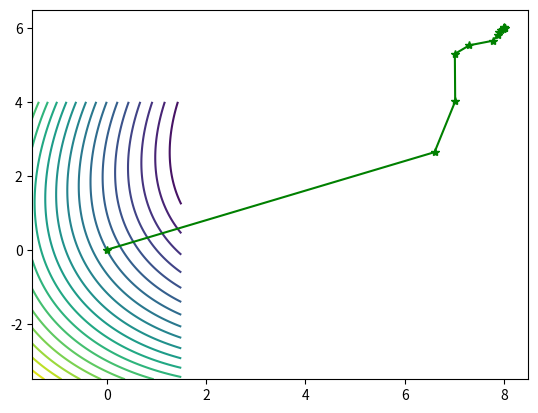

This chart was generated by the following Python code:
import random
import numpy as np
import matplotlib.pyplot as plt

def goldsteinsearch(f,df,d,x,alpham,rho,t):
 '''
 线性搜索子函数
 数f，导数df，当前迭代点x和当前搜索方向d，t试探系数>1，
 '''
 flag = 0
  
 a = 0
 b = alpham
 fk = f(x)
 gk = df(x)
  
 phi0 = fk
 dphi0 = np.dot(gk, d)
 alpha=b*random.uniform(0,1)
  
 while(flag==0):
  newfk = f(x + alpha * d)
  phi = newfk
  # print(phi,phi0,rho,alpha ,dphi0)
  if (phi - phi0 )<= (rho * alpha * dphi0):
   if (phi - phi0) >= ((1 - rho) * alpha * dphi0):
    flag = 1
   else:
    a = alpha
    b = b
    if (b < alpham):
     alpha = (a + b) / 2
    else:
     alpha = t * alpha
  else:
   a = a
   b = alpha
   alpha = (a + b) / 2
 return alpha

def Wolfesearch(f,df,d,x,alpham,rho,t):
 '''
 线性搜索子函数
 数f，导数df，当前迭代点x和当前搜索方向d
 σ∈(ρ,1)=0.75
 '''
 sigma=0.75
  
 flag = 0
  
 a = 0
 b = alpham
 fk = f(x)
 gk = df(x)
  
 phi0 = fk
 dphi0 = np.dot(gk, d)
 alpha=b*random.uniform(0,1)
  
 while(flag==0):
  newfk = f(x + alpha * d)
  phi = newfk
  # print(phi,phi0,rho,alpha ,dphi0)
  if (phi - phi0 )<= (rho * alpha * dphi0):
   # if abs(np.dot(df(x + alpha * d),d))<=-sigma*dphi0:
   if (phi - phi0) >= ((1 - rho) * alpha * dphi0):
    flag = 1
   else:
    a = alpha
    b = b
    if (b < alpham):
     alpha = (a + b) / 2
    else:
     alpha = t * alpha
  else:
   a = a
   b = alpha
   alpha = (a + b) / 2
 return alpha

def frcg(fun,gfun,x0):
 # x0是初始点，fun和gfun分别是目标函数和梯度
 # x,val分别是近似最优点和最优值，k是迭代次数
 # dk是搜索方向，gk是梯度方向
 # epsilon是预设精度，np.linalg.norm(gk)求取向量的二范数
 maxk = 5000
 rho = 0.05
 sigma = 0.4
 k = 0
 epsilon = 1e-6
 n = np.shape(x0)[0]
 itern = 0
 W = np.zeros((2, 20000))
 
 f = open("共轭.txt", 'w')
 
 while k < maxk:
   W[:, k] = x0
   gk = gfun(x0)
   itern += 1
   itern %= n
   if itern == 1:
    dk = -gk
   else:
    beta = 1.0 * np.dot(gk, gk) / np.dot(g0, g0)
    dk = -gk + beta * d0
    gd = np.dot(gk, dk)
    if gd >= 0.0:
     dk = -gk
   if np.linalg.norm(gk) < epsilon:
    break
 
   alpha=goldsteinsearch(fun,gfun,dk,x0,1,0.1,2)
   x0+=alpha*dk
 
   f.write(str(k)+' '+str(np.linalg.norm(gk))+"\n")
   print(k,alpha)
   g0 = gk
   d0 = dk
   k += 1
 
 W = W[:, 0:k+1] # 记录迭代点
 return [x0, fun(x0), k,W]
 
def fun(x):
 return (x[0]**2 + x[1]**2 - x[0]*x[1] - 10*x[0] - 4*x[1] + 60)
def gfun(x):
 return np.array([2*x[0] - x[1] -10, 2*x[1] - x[0] - 4])
 
if __name__=="__main__":
 X1 = np.arange(-1.5, 1.5 + 0.05, 0.05)
 X2 = np.arange(-3.5, 4 + 0.05, 0.05)
 [x1, x2] = np.meshgrid(X1, X2)
 # f = 100 * (x2 - x1 ** 2) ** 2 + (1 - x1) ** 2 # 给定的函数
 f = x1**2 +  x2**2 - x1*x2 -10*x1 - 4*x2 + 60 # 给定的函数
 plt.contour(x1, x2, f, 20) # 画出函数的20条轮廓线
 
 x0 = np.array([0.0, 0.0])
 x=frcg(fun,gfun,x0)
 print(x[0],x[2])
 # [1.00318532 1.00639618]
 W=x[3]
 # print(W[:, :])
 plt.plot(W[0, :], W[1, :], 'g*-') # 画出迭代点收敛的轨迹
 plt.show()
